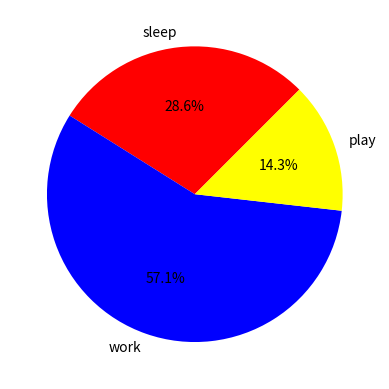

This chart was generated by the following Python code:
import matplotlib.pyplot as plt

hours = [4, 8, 2]
activities = ['sleep','work', 'play']
colors = ['red','blue', 'yellow']

plt.pie(hours, labels=activities, colors=colors, startangle=45, autopct= '%.1f%%')

plt.show()